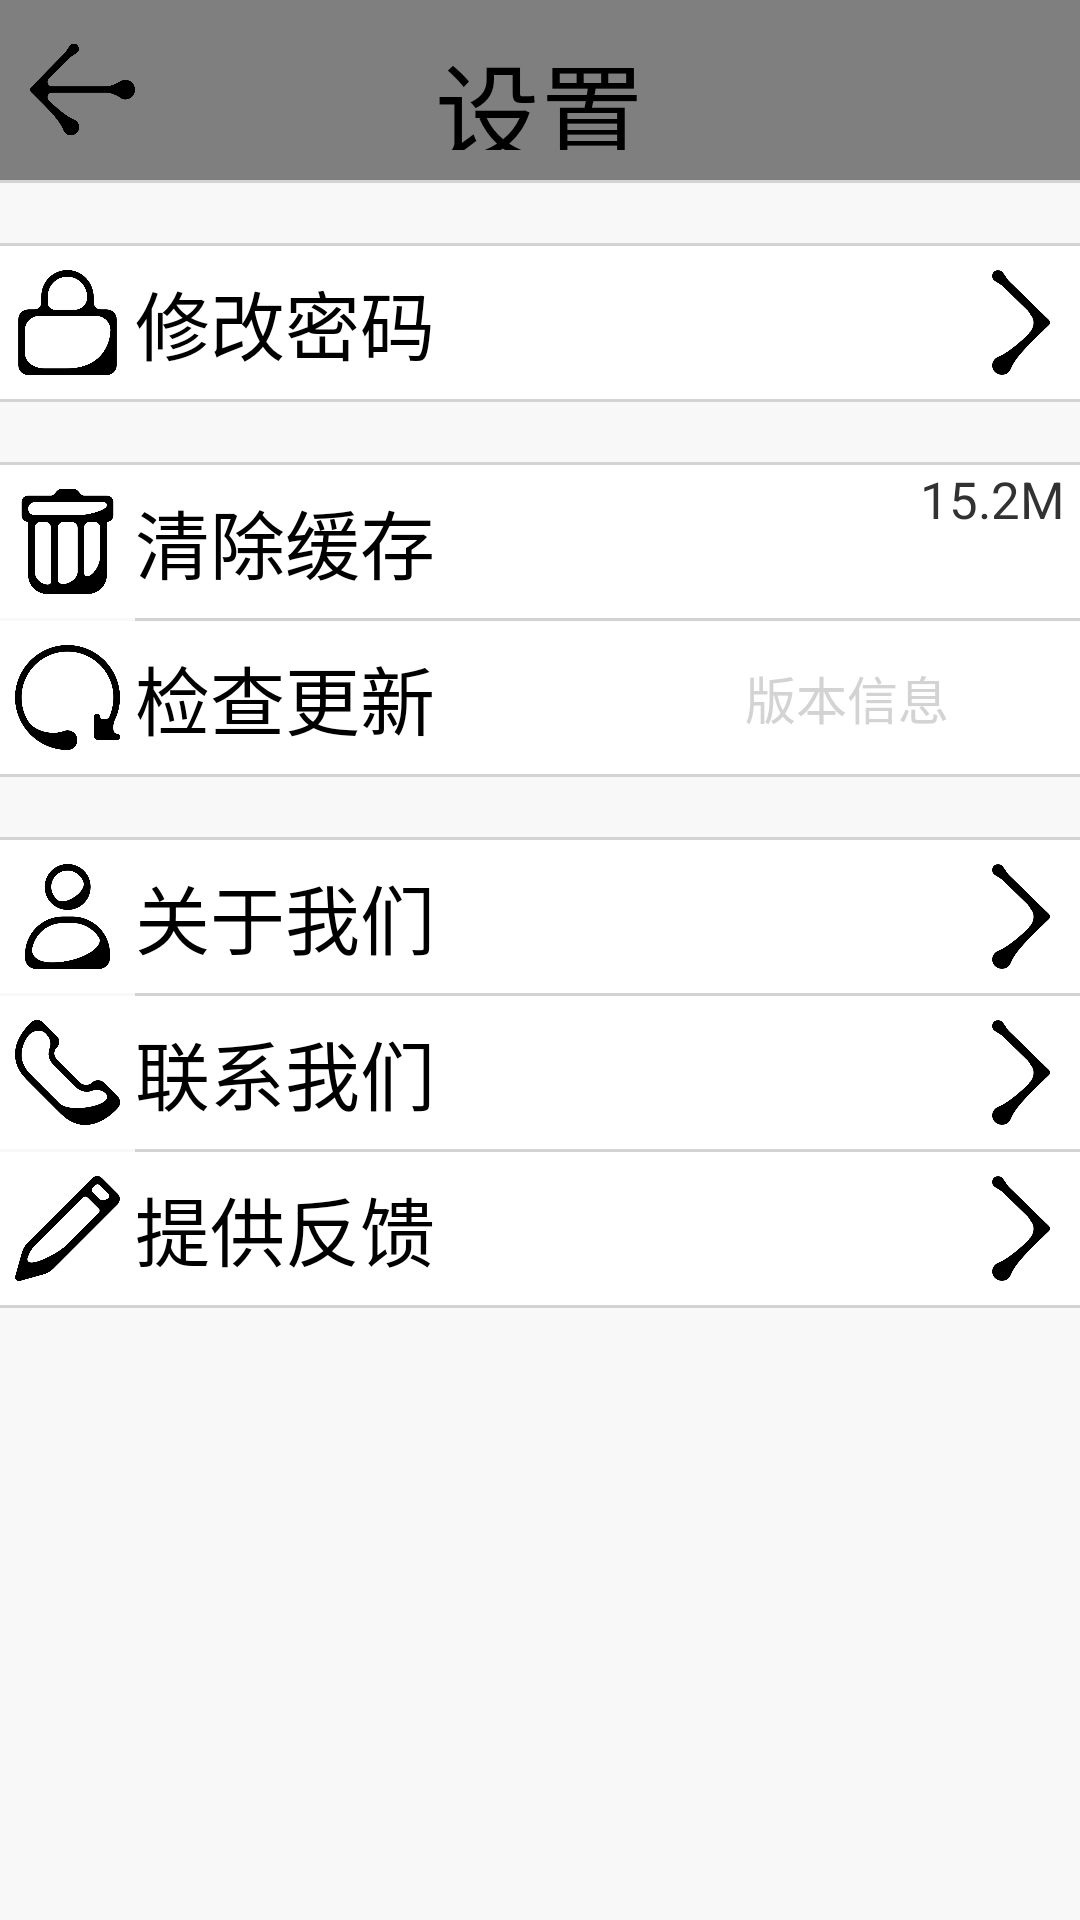

Write the Android layout XML for this screen, with the resource values it uses.
<!-- AndroidManifest.xml: application theme AppTheme -->
<!-- res/layout/activity_settings.xml -->
<?xml version="1.0" encoding="utf-8"?>
<LinearLayout xmlns:android="http://schemas.android.com/apk/res/android"
    android:layout_width="match_parent"
    android:layout_height="match_parent"
    android:background="#f8f8f8"
    android:orientation="vertical">


    <RelativeLayout
        android:id="@+id/box_title"
        android:layout_width="match_parent"
        android:layout_height="wrap_content"
        android:layout_alignParentTop="true"
        android:background="@color/header_main">

        <ImageView
            android:id="@+id/img_back"
            style="@style/img_nav"
            android:src="@drawable/pg_back" />

        <TextView
            style="@style/tex_title"
            android:gravity="center_horizontal"
            android:text="设置" />

    </RelativeLayout>

    
    
    
    

    
    
    
    

    
    
    
    
    
    
    
    
    

    

    <LinearLayout
        android:layout_width="match_parent"
        android:layout_height="match_parent"
        android:orientation="vertical"
        android:weightSum="10">

        <View style="@style/setting_line" />

        <View
            style="@style/setting_line"
            android:layout_marginTop="20dp" />

        <LinearLayout
            style="@style/white_back"
            android:layout_width="match_parent"
            android:layout_height="0dp"
            android:layout_weight="1"
            android:orientation="horizontal">

            <ImageView
                style="@style/setting_img"
                android:background="@drawable/pg_padlock" />

            <TextView
                style="@style/setting_tex"
                android:layout_weight="8"
                android:text="修改密码"
                android:textSize="25sp" />

            <ImageView
                style="@style/setting_img"
                android:layout_marginRight="10dp"
                android:background="@drawable/icon_gray_left_array" />
        </LinearLayout>

        <View style="@style/setting_line" />

        <View
            style="@style/setting_line"
            android:layout_marginTop="20dp" />

        <LinearLayout
            style="@style/white_back"
            android:layout_width="match_parent"
            android:layout_height="0dp"
            android:layout_weight="1"
            android:orientation="horizontal">

            <ImageView
                style="@style/setting_img"
                android:background="@drawable/pg_garbage" />

            <TextView
                android:id="@+id/tex_clean"
                style="@style/setting_tex"
                android:layout_weight="4"
                android:paddingRight="5dp"
                android:text="清除缓存" />

            <TextView
                android:id="@+id/tex_size"
                style="@style/setting_tex"
                android:layout_gravity="center"
                android:layout_marginRight="@dimen/pd_5"
                android:layout_weight="4"
                android:gravity="right"
                android:text="15.2M"
                android:textColor="#323232"
                android:textSize="17sp" />

        </LinearLayout>

        <View
            style="@style/setting_line"
            android:layout_marginLeft="45dp" />

        <LinearLayout
            style="@style/white_back"
            android:layout_width="match_parent"
            android:layout_height="0dp"
            android:layout_weight="1"
            android:orientation="horizontal">

            <ImageView
                style="@style/setting_img"
                android:background="@drawable/pg_update" />

            <TextView
                style="@style/setting_tex"
                android:layout_weight="2"
                android:text="检查更新" />

            <TextView
                style="@style/setting_tex"
                android:layout_weight="2"
                android:gravity="center"
                android:text="版本信息"
                android:textColor="#d3d3d3"
                android:textSize="17sp" />

        </LinearLayout>

        <View style="@style/setting_line" />

        <View
            style="@style/setting_line"
            android:layout_marginTop="20dp" />

        <LinearLayout
            style="@style/white_back"
            android:layout_width="match_parent"
            android:layout_height="0dp"
            android:layout_weight="1"
            android:orientation="horizontal">

            <ImageView
                style="@style/setting_img"
                android:background="@drawable/pg_user" />

            <TextView
                style="@style/setting_tex"
                android:text="关于我们"
                android:textSize="25sp" />

            <ImageView
                style="@style/setting_img"
                android:layout_marginRight="10dp"
                android:background="@drawable/icon_gray_left_array" />

        </LinearLayout>

        <View
            style="@style/setting_line"
            android:layout_marginLeft="45dp" />

        <LinearLayout
            style="@style/white_back"
            android:layout_width="match_parent"
            android:layout_height="0dp"
            android:layout_weight="1"
            android:orientation="horizontal">

            <ImageView
                style="@style/setting_img"
                android:background="@drawable/pg_telephone" />

            <TextView
                style="@style/setting_tex"
                android:text="联系我们"
                android:textSize="25sp" />

            <ImageView
                style="@style/setting_img"
                android:layout_marginRight="10dp"
                android:background="@drawable/icon_gray_left_array" />

        </LinearLayout>

        <View
            style="@style/setting_line"
            android:layout_marginLeft="45dp" />

        <LinearLayout
            style="@style/white_back"
            android:layout_width="match_parent"
            android:layout_height="0dp"
            android:layout_weight="1"
            android:orientation="horizontal">

            <ImageView
                style="@style/setting_img"
                android:background="@drawable/pg_edit" />

            <TextView
                style="@style/setting_tex"
                android:text="提供反馈"
                android:textSize="25sp" />

            <ImageView
                style="@style/setting_img"
                android:layout_marginRight="10dp"
                android:background="@drawable/icon_gray_left_array" />

        </LinearLayout>

        <View style="@style/setting_line" />
    </LinearLayout>


</LinearLayout>
<!-- resources referenced by this layout -->
<resources>
  <color name="header_main">#7f7f7f</color>
  <dimen name="pd_5">5dp</dimen>
  <!-- drawable icon_gray_left_array: png bitmap (drawable, 9767 bytes) -->
  <!-- drawable pg_back: png bitmap (drawable, 5385 bytes) -->
  <!-- drawable pg_edit: png bitmap (drawable, 5240 bytes) -->
  <!-- drawable pg_garbage: png bitmap (drawable, 6772 bytes) -->
  <!-- drawable pg_padlock: png bitmap (drawable, 7066 bytes) -->
  <!-- drawable pg_telephone: png bitmap (drawable, 7089 bytes) -->
  <!-- drawable pg_update: png bitmap (drawable, 8456 bytes) -->
  <!-- drawable pg_user: png bitmap (drawable, 7922 bytes) -->
  <style name="img_nav">
          <item name="android:layout_width">35dp</item>
          <item name="android:layout_height">35dp</item>
          <item name="android:layout_centerVertical">true</item>
          <item name="android:layout_gravity">center</item>
          <item name="android:layout_margin">10dp</item>
      </style>
  <style name="setting_img">
          <item name="android:layout_width">35dp</item>
          <item name="android:layout_height">35dp</item>
          <item name="android:layout_marginLeft">5dp</item>
          <item name="android:layout_gravity">center</item>
      </style>
  <style name="setting_line">
          <item name="android:layout_width">match_parent</item>
          <item name="android:layout_height">1dp</item>
          <item name="android:background">#d3d3d3</item>
      </style>
  <style name="setting_tex">
          <item name="android:layout_height">match_parent</item>
          <item name="android:layout_width">0dp</item>
          <item name="android:layout_weight">8</item>
          <item name="android:layout_gravity">center_vertical</item>
          <item name="android:gravity">center_vertical</item>
          <item name="android:textSize">25sp</item>
          <item name="android:textColor">#000000</item>
          <item name="android:layout_marginLeft">5dp</item>
      </style>
  <style name="tex_title">
          <item name="android:layout_marginTop">10dp</item>
          <item name="android:layout_marginBottom">10dp</item>
          <item name="android:textColor">@color/tex_tag</item>
          <item name="android:layout_height">40dp</item>
          <item name="android:layout_width">wrap_content</item>
          <item name="android:textSize">35dp</item>
          <item name="android:layout_centerHorizontal">true</item>
      </style>
  <style name="white_back">
          <item name="android:background">#ffffff</item>
      </style>
  <style name="AppTheme" parent="Theme.AppCompat.Light.DarkActionBar">
          
          <item name="colorPrimary">@color/colorPrimary</item>
          <item name="colorPrimaryDark">@color/colorPrimaryDark</item>
          <item name="colorAccent">@color/colorAccent</item>
      </style>
  <color name="tex_tag">#000000</color>
  <color name="colorPrimary">#ff5e5e5e</color>
  <color name="colorPrimaryDark">#3f3f3f</color>
  <color name="colorAccent">#7f7f7f</color>
</resources>
